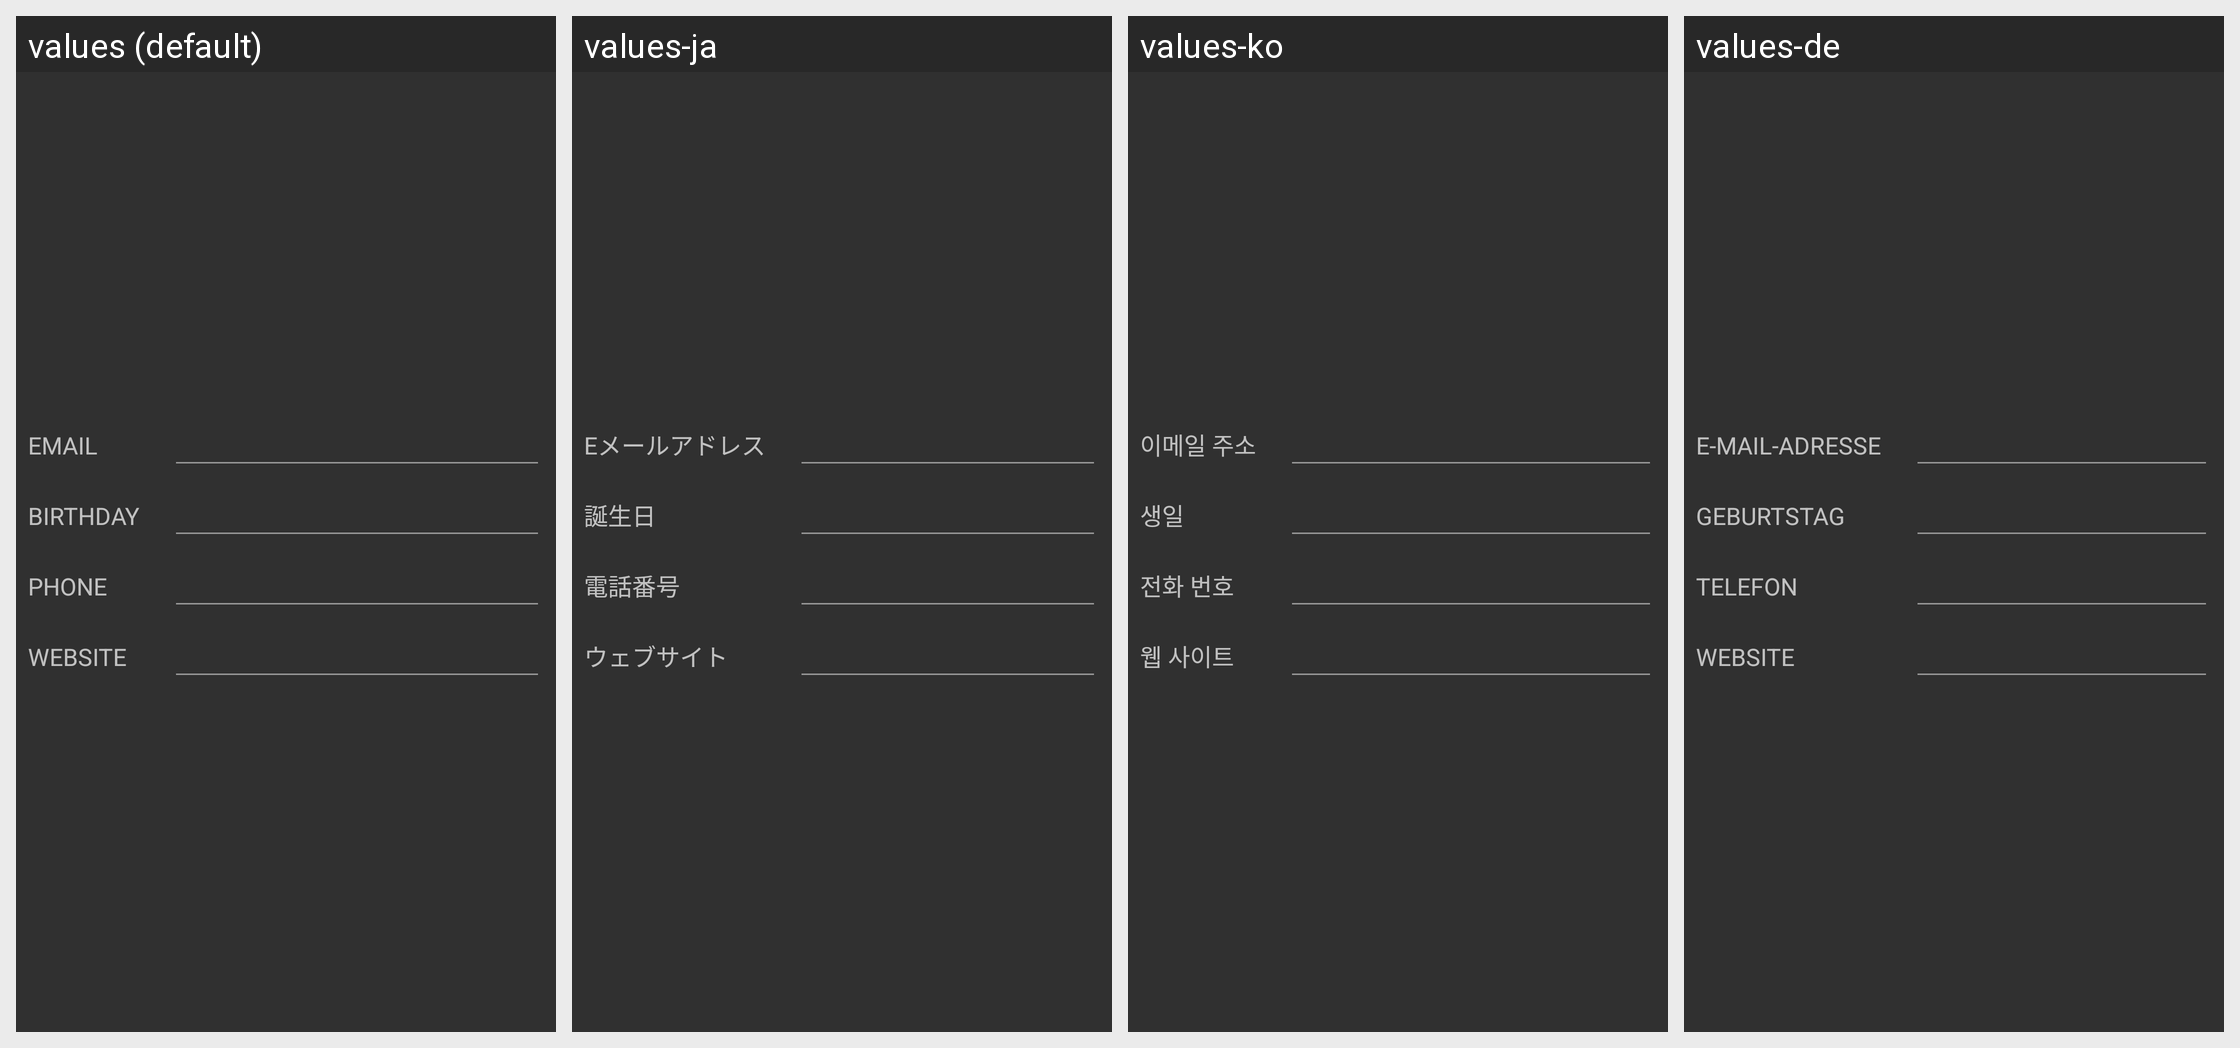

Strings drawn on this Android screen and how each of the app's shown locales translates them:
Android screen res/layout/activity_profile_edit_page2.xml rendered under 4 locales, left to right: values (default), values-ja, values-ko, values-de. Device: Nexus 5 (rendered at 1080×1920; each locale shown at half size, 540×960, under a caption strip naming it); theme AppTheme.
Other locales in the repository, not shown: values-af, values-am, values-ar, values-az-rAZ, values-bg, values-bn-rBD, values-ca, values-cs, values-da, values-el, values-en-rGB, values-es, values-es-rUS, values-et-rEE, values-eu-rES, values-fa, values-fi, values-fr, values-fr-rCA, values-gl-rES, values-gu-rIN, values-hi, values-hr, values-hu, values-hy-rAM, values-in, values-is-rIS, values-it, values-iw, values-ka-rGE, values-kk-rKZ, values-km-rKH, values-kn-rIN, values-ky-rKG, values-lo-rLA, values-lt, values-lv, values-mk-rMK, values-ml-rIN, values-mn-rMN, values-mr-rIN, values-ms-rMY, values-my-rMM, values-nb, values-ne-rNP, values-nl, values-pa-rIN, values-pl, values-pt, values-pt-rBR, values-pt-rPT, values-ro, values-ru, values-si-rLK, values-sk, values-sl, values-sq-rAL, values-sr, values-sv, values-sw, values-ta-rIN, values-te-rIN, values-th, values-tl, values-tr, values-uk, values-ur-rPK, values-uz-rUZ, values-vi, values-zh-rCN, values-zh-rHK, values-zh-rTW, values-zu.
Strings drawn on this screen, with the default value and each locale's value (text and hints the layout hard-codes, and strings that could not be matched under every locale, appear in the picture but are not listed):

profile_email
  values: Email
  values-ja: Eメールアドレス
  values-ko: 이메일 주소
  values-de: E-Mail-Adresse

academy_profile_cd_email
  values: Email
  values-ja: Eメールアドレス
  values-ko: 이메일 주소
  values-de: E-Mail-Adresse

profile_birthday
  values: Birthday
  values-ja: 誕生日
  values-ko: 생일
  values-de: Geburtstag

academy_profile_cd_birthday
  values: Birthday
  values-ja: 誕生日
  values-ko: 생일
  values-de: Geburtstag

profile_phone
  values: Phone
  values-ja: 電話番号
  values-ko: 전화 번호
  values-de: Telefon

academy_profile_cd_phone
  values: Phone
  values-ja: 電話番号
  values-ko: 전화 번호
  values-de: Telefon

profile_website
  values: Website
  values-ja: ウェブサイト
  values-ko: 웹 사이트
  values-de: Website

academy_profile_cd_website
  values: Website
  values-ja: ウェブサイト
  values-ko: 웹 사이트
  values-de: Website
